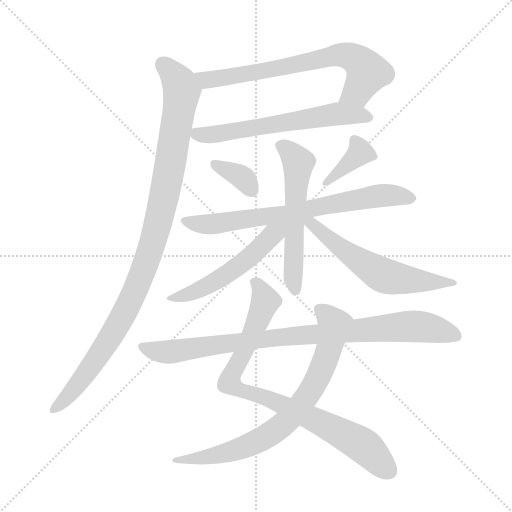
t = 0.00 s
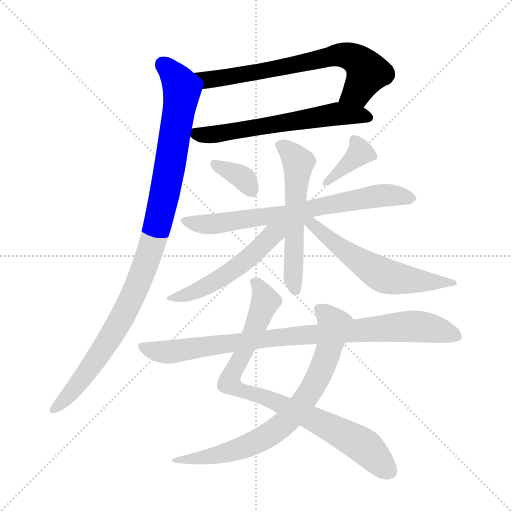
t = 1.91 s
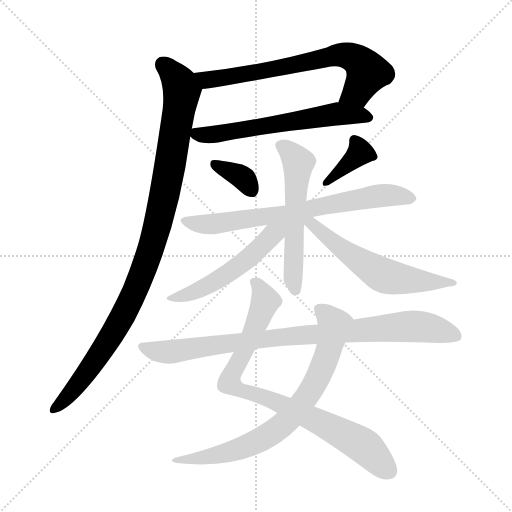
t = 3.82 s
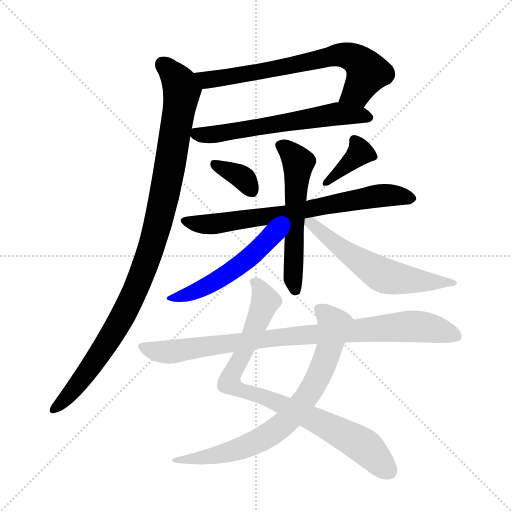
t = 5.73 s
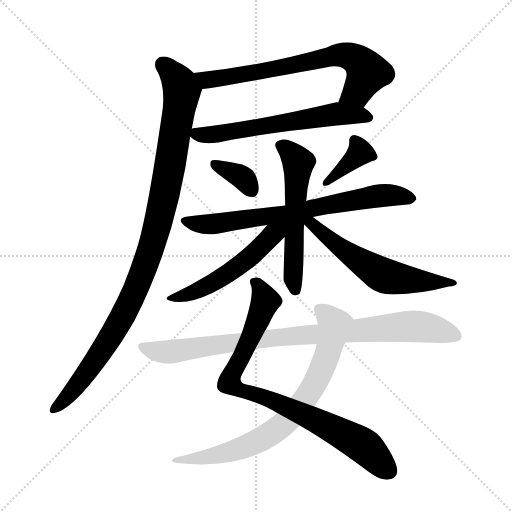
t = 7.64 s
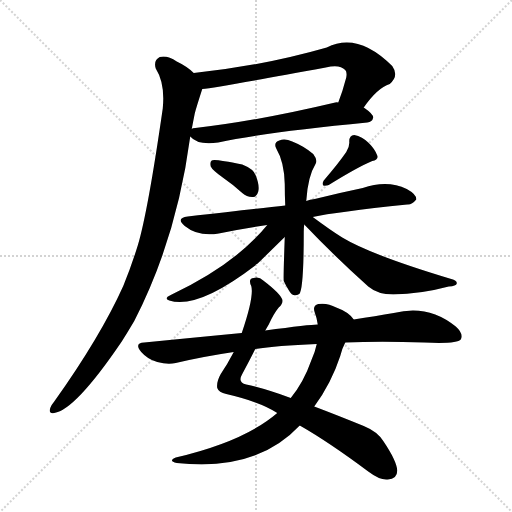
t = 9.55 s

The animated SVG that drew these frames (rendered in a browser with its animation timeline set to each time). Animation: 12 CSS @keyframes rules; one cycle of 9.55 s.

<svg version="1.1" viewBox="0 0 1024 1024" xmlns="http://www.w3.org/2000/svg">
  <g stroke="lightgray" stroke-dasharray="1,1" stroke-width="1" transform="scale(4, 4)">
    <line x1="0" y1="0" x2="256" y2="256"></line>
    <line x1="256" y1="0" x2="0" y2="256"></line>
    <line x1="128" y1="0" x2="128" y2="256"></line>
    <line x1="0" y1="128" x2="256" y2="128"></line>
  </g>
<g transform="scale(1, -1) translate(0, -900)">
   <style type="text/css">
    @keyframes keyframes0 {
      from {
       stroke: blue;
       stroke-dashoffset: 696;
       stroke-width: 128;
       }
       69% {
       animation-timing-function: step-end;
       stroke: blue;
       stroke-dashoffset: 0;
       stroke-width: 128;
       }
       to {
       stroke: black;
       stroke-width: 1024;
       }
       }
       #make-me-a-hanzi-animation-0 {
         animation: keyframes0 0.816406s both;
         animation-delay: 0.000000s;
         animation-timing-function: linear;
       }
    @keyframes keyframes1 {
      from {
       stroke: blue;
       stroke-dashoffset: 607;
       stroke-width: 128;
       }
       66% {
       animation-timing-function: step-end;
       stroke: blue;
       stroke-dashoffset: 0;
       stroke-width: 128;
       }
       to {
       stroke: black;
       stroke-width: 1024;
       }
       }
       #make-me-a-hanzi-animation-1 {
         animation: keyframes1 0.743978s both;
         animation-delay: 0.816406s;
         animation-timing-function: linear;
       }
    @keyframes keyframes2 {
      from {
       stroke: blue;
       stroke-dashoffset: 1021;
       stroke-width: 128;
       }
       77% {
       animation-timing-function: step-end;
       stroke: blue;
       stroke-dashoffset: 0;
       stroke-width: 128;
       }
       to {
       stroke: black;
       stroke-width: 1024;
       }
       }
       #make-me-a-hanzi-animation-2 {
         animation: keyframes2 1.080892s both;
         animation-delay: 1.560384s;
         animation-timing-function: linear;
       }
    @keyframes keyframes3 {
      from {
       stroke: blue;
       stroke-dashoffset: 350;
       stroke-width: 128;
       }
       53% {
       animation-timing-function: step-end;
       stroke: blue;
       stroke-dashoffset: 0;
       stroke-width: 128;
       }
       to {
       stroke: black;
       stroke-width: 1024;
       }
       }
       #make-me-a-hanzi-animation-3 {
         animation: keyframes3 0.534831s both;
         animation-delay: 2.641276s;
         animation-timing-function: linear;
       }
    @keyframes keyframes4 {
      from {
       stroke: blue;
       stroke-dashoffset: 375;
       stroke-width: 128;
       }
       55% {
       animation-timing-function: step-end;
       stroke: blue;
       stroke-dashoffset: 0;
       stroke-width: 128;
       }
       to {
       stroke: black;
       stroke-width: 1024;
       }
       }
       #make-me-a-hanzi-animation-4 {
         animation: keyframes4 0.555176s both;
         animation-delay: 3.176107s;
         animation-timing-function: linear;
       }
    @keyframes keyframes5 {
      from {
       stroke: blue;
       stroke-dashoffset: 713;
       stroke-width: 128;
       }
       70% {
       animation-timing-function: step-end;
       stroke: blue;
       stroke-dashoffset: 0;
       stroke-width: 128;
       }
       to {
       stroke: black;
       stroke-width: 1024;
       }
       }
       #make-me-a-hanzi-animation-5 {
         animation: keyframes5 0.830241s both;
         animation-delay: 3.731283s;
         animation-timing-function: linear;
       }
    @keyframes keyframes6 {
      from {
       stroke: blue;
       stroke-dashoffset: 563;
       stroke-width: 128;
       }
       65% {
       animation-timing-function: step-end;
       stroke: blue;
       stroke-dashoffset: 0;
       stroke-width: 128;
       }
       to {
       stroke: black;
       stroke-width: 1024;
       }
       }
       #make-me-a-hanzi-animation-6 {
         animation: keyframes6 0.708171s both;
         animation-delay: 4.561523s;
         animation-timing-function: linear;
       }
    @keyframes keyframes7 {
      from {
       stroke: blue;
       stroke-dashoffset: 525;
       stroke-width: 128;
       }
       63% {
       animation-timing-function: step-end;
       stroke: blue;
       stroke-dashoffset: 0;
       stroke-width: 128;
       }
       to {
       stroke: black;
       stroke-width: 1024;
       }
       }
       #make-me-a-hanzi-animation-7 {
         animation: keyframes7 0.677246s both;
         animation-delay: 5.269694s;
         animation-timing-function: linear;
       }
    @keyframes keyframes8 {
      from {
       stroke: blue;
       stroke-dashoffset: 583;
       stroke-width: 128;
       }
       65% {
       animation-timing-function: step-end;
       stroke: blue;
       stroke-dashoffset: 0;
       stroke-width: 128;
       }
       to {
       stroke: black;
       stroke-width: 1024;
       }
       }
       #make-me-a-hanzi-animation-8 {
         animation: keyframes8 0.724447s both;
         animation-delay: 5.946940s;
         animation-timing-function: linear;
       }
    @keyframes keyframes9 {
      from {
       stroke: blue;
       stroke-dashoffset: 847;
       stroke-width: 128;
       }
       73% {
       animation-timing-function: step-end;
       stroke: blue;
       stroke-dashoffset: 0;
       stroke-width: 128;
       }
       to {
       stroke: black;
       stroke-width: 1024;
       }
       }
       #make-me-a-hanzi-animation-9 {
         animation: keyframes9 0.939290s both;
         animation-delay: 6.671387s;
         animation-timing-function: linear;
       }
    @keyframes keyframes10 {
      from {
       stroke: blue;
       stroke-dashoffset: 746;
       stroke-width: 128;
       }
       71% {
       animation-timing-function: step-end;
       stroke: blue;
       stroke-dashoffset: 0;
       stroke-width: 128;
       }
       to {
       stroke: black;
       stroke-width: 1024;
       }
       }
       #make-me-a-hanzi-animation-10 {
         animation: keyframes10 0.857096s both;
         animation-delay: 7.610677s;
         animation-timing-function: linear;
       }
    @keyframes keyframes11 {
      from {
       stroke: blue;
       stroke-dashoffset: 891;
       stroke-width: 128;
       }
       74% {
       animation-timing-function: step-end;
       stroke: blue;
       stroke-dashoffset: 0;
       stroke-width: 128;
       }
       to {
       stroke: black;
       stroke-width: 1024;
       }
       }
       #make-me-a-hanzi-animation-11 {
         animation: keyframes11 0.975098s both;
         animation-delay: 8.467773s;
         animation-timing-function: linear;
       }
</style>
<path d="M 727.5 685.0 Q 754.5 724.0 779.5 732.0 Q 798.5 748.0 784.5 768.0 Q 715.5 837.0 653.5 805.0 Q 524.5 768.0 387.5 754.0 C 357.5 751.0 374.5 718.0 404.5 722.0 Q 434.5 725.0 651.5 765.0 Q 679.5 772.0 690.5 760.0 Q 694.5 756.0 692.5 745.0 Q 685.5 718.0 676.5 695.0 C 666.5 667.0 709.5 661.0 727.5 685.0 Z" fill="lightgray"></path> 
<path d="M 380.5 627.0 Q 395.5 609.0 436.5 615.0 Q 535.5 636.0 734.5 655.0 Q 744.5 656.0 746.5 665.0 Q 746.5 672.0 727.5 685.0 L 676.5 695.0 Q 673.5 696.0 670.5 695.0 Q 514.5 658.0 390.5 644.0 Q 384.5 644.0 383.5 642.0 C 366.5 638.0 366.5 638.0 380.5 627.0 Z" fill="lightgray"></path> 
<path d="M 387.5 754.0 Q 374.5 767.0 353.5 777.0 Q 334.5 790.0 319.5 786.0 Q 306.5 779.0 311.5 763.0 Q 330.5 733.0 325.5 683.0 Q 295.5 475.0 275.5 409.0 Q 262.5 367.0 246.5 328.0 Q 200.5 226.0 108.5 97.0 Q 102.5 90.0 100.5 84.0 Q 96.5 72.0 108.5 74.0 Q 150.5 80.0 243.5 217.0 Q 255.5 236.0 268.5 258.0 Q 353.5 423.0 380.5 627.0 L 383.5 642.0 Q 386.5 658.0 389.5 673.0 Q 392.5 685.0 404.5 722.0 C 409.5 737.0 409.5 737.0 387.5 754.0 Z" fill="lightgray"></path> 
<path d="M 445.5 545.0 Q 464.5 532.0 484.5 514.0 Q 494.5 505.0 506.5 506.0 Q 513.5 507.0 516.5 517.0 Q 519.5 529.0 511.5 549.0 Q 507.5 562.0 484.5 571.0 Q 427.5 583.0 423.5 579.0 Q 419.5 576.0 421.5 567.0 Q 424.5 560.0 445.5 545.0 Z" fill="lightgray"></path> 
<path d="M 692.5 596.0 Q 677.5 574.0 647.5 539.0 Q 643.5 533.0 646.5 529.0 Q 650.5 528.0 657.5 530.0 Q 715.5 566.0 744.5 578.0 Q 757.5 581.0 754.5 589.0 Q 750.5 601.0 737.5 614.0 Q 724.5 627.0 708.5 630.0 Q 698.5 630.0 698.5 617.0 Q 699.5 607.0 692.5 596.0 Z" fill="lightgray"></path> 
<path d="M 625.5 466.0 Q 670.5 476.0 814.5 491.0 Q 823.5 490.0 832.5 501.0 Q 833.5 511.0 813.5 522.0 Q 774.5 541.0 725.5 524.0 Q 677.5 514.0 629.5 502.0 Q 619.5 501.0 612.5 498.0 L 570.5 489.0 Q 516.5 483.0 375.5 467.0 Q 350.5 464.0 369.5 448.0 Q 396.5 426.0 437.5 433.0 Q 480.5 442.0 534.5 450.0 L 625.5 466.0 Z" fill="lightgray"></path> 
<path d="M 612.5 498.0 Q 615.5 547.0 631.5 573.0 Q 635.5 580.0 626.5 592.0 Q 607.5 608.0 584.5 617.0 Q 569.5 624.0 558.5 619.0 Q 546.5 615.0 552.5 603.0 Q 568.5 576.0 569.5 532.0 Q 569.5 510.0 570.5 489.0 L 569.5 426.0 Q 566.5 342.0 567.5 338.0 Q 571.5 329.0 578.5 318.0 Q 585.5 305.0 598.5 312.0 Q 607.5 321.0 607.5 436.0 Q 607.5 445.0 608.5 451.0 L 612.5 498.0 Z" fill="lightgray"></path> 
<path d="M 534.5 450.0 Q 470.5 371.0 341.5 310.0 Q 326.5 303.0 338.5 299.0 Q 395.5 281.0 510.5 369.0 Q 511.5 372.0 515.5 373.0 Q 518.5 376.0 569.5 426.0 C 599.5 456.0 566.5 489.0 534.5 450.0 Z" fill="lightgray"></path> 
<path d="M 608.5 451.0 Q 669.5 387.0 736.5 327.0 Q 755.5 311.0 786.5 311.0 Q 841.5 312.0 897.5 327.0 Q 912.5 328.0 913.5 333.0 Q 914.5 339.0 902.5 342.0 Q 742.5 390.0 684.5 425.0 Q 660.5 440.0 625.5 466.0 C 601.5 484.0 587.5 473.0 608.5 451.0 Z" fill="lightgray"></path> 
<path d="M 599.5 49.0 Q 657.5 16.0 736.5 -43.0 Q 760.5 -61.0 775.5 -59.0 Q 794.5 -58.0 794.5 -41.0 Q 793.5 -22.0 766.5 18.0 Q 754.5 37.0 727.5 48.0 Q 673.5 70.0 628.5 87.0 L 581.5 104.0 Q 529.5 123.0 492.5 131.0 Q 474.5 135.0 484.5 152.0 Q 499.5 180.0 510.5 202.0 L 530.5 239.0 Q 534.5 246.0 537.5 251.0 Q 547.5 273.0 557.5 285.0 Q 566.5 292.0 564.5 301.0 Q 560.5 313.0 526.5 339.0 Q 517.5 348.0 507.5 344.0 Q 495.5 343.0 502.5 328.0 Q 508.5 307.0 483.5 234.0 L 467.5 196.0 Q 454.5 171.0 441.5 152.0 Q 432.5 136.0 434.5 124.0 Q 437.5 115.0 452.5 112.0 Q 521.5 96.0 554.5 74.0 L 599.5 49.0 Z" fill="lightgray"></path> 
<path d="M 554.5 74.0 Q 488.5 17.0 351.5 -15.0 Q 335.5 -22.0 353.5 -26.0 Q 512.5 -44.0 599.5 49.0 L 628.5 87.0 Q 662.5 133.0 680.5 188.0 Q 684.5 204.0 690.5 215.0 C 702.5 243.0 709.5 259.0 707.5 261.0 Q 697.5 276.0 672.5 285.0 Q 654.5 295.0 636.5 292.0 Q 624.5 289.0 629.5 275.0 Q 633.5 265.0 635.5 251.0 L 633.5 212.0 Q 630.5 197.0 622.5 179.0 Q 607.5 136.0 581.5 104.0 L 554.5 74.0 Z" fill="lightgray"></path> 
<path d="M 690.5 215.0 Q 760.5 218.0 848.5 215.0 Q 914.5 212.0 921.5 221.0 Q 927.5 233.0 911.5 247.0 Q 856.5 292.0 787.5 274.0 Q 751.5 268.0 707.5 261.0 L 635.5 251.0 Q 619.5 251.0 530.5 239.0 L 483.5 234.0 Q 389.5 225.0 288.5 215.0 Q 267.5 214.0 282.5 196.0 Q 295.5 181.0 314.5 176.0 Q 335.5 170.0 351.5 174.0 Q 406.5 187.0 467.5 196.0 L 510.5 202.0 Q 553.5 209.0 633.5 212.0 L 690.5 215.0 Z" fill="lightgray"></path> 
      <clipPath id="make-me-a-hanzi-clip-0">
      <path d="M 727.5 685.0 Q 754.5 724.0 779.5 732.0 Q 798.5 748.0 784.5 768.0 Q 715.5 837.0 653.5 805.0 Q 524.5 768.0 387.5 754.0 C 357.5 751.0 374.5 718.0 404.5 722.0 Q 434.5 725.0 651.5 765.0 Q 679.5 772.0 690.5 760.0 Q 694.5 756.0 692.5 745.0 Q 685.5 718.0 676.5 695.0 C 666.5 667.0 709.5 661.0 727.5 685.0 Z" fill="lightgray"></path>
      </clipPath>
      <path clip-path="url(#make-me-a-hanzi-clip-0)" d="M 395.5 752.0 L 405.5 743.0 L 424.5 741.0 L 690.5 790.0 L 718.5 777.0 L 734.5 756.0 L 713.5 716.0 L 683.5 699.0 " fill="none" id="make-me-a-hanzi-animation-0" stroke-dasharray="568 1136" stroke-linecap="round"></path>

      <clipPath id="make-me-a-hanzi-clip-1">
      <path d="M 380.5 627.0 Q 395.5 609.0 436.5 615.0 Q 535.5 636.0 734.5 655.0 Q 744.5 656.0 746.5 665.0 Q 746.5 672.0 727.5 685.0 L 676.5 695.0 Q 673.5 696.0 670.5 695.0 Q 514.5 658.0 390.5 644.0 Q 384.5 644.0 383.5 642.0 C 366.5 638.0 366.5 638.0 380.5 627.0 Z" fill="lightgray"></path>
      </clipPath>
      <path clip-path="url(#make-me-a-hanzi-clip-1)" d="M 389.5 633.0 L 425.5 630.0 L 666.5 672.0 L 736.5 665.0 " fill="none" id="make-me-a-hanzi-animation-1" stroke-dasharray="479 958" stroke-linecap="round"></path>

      <clipPath id="make-me-a-hanzi-clip-2">
      <path d="M 387.5 754.0 Q 374.5 767.0 353.5 777.0 Q 334.5 790.0 319.5 786.0 Q 306.5 779.0 311.5 763.0 Q 330.5 733.0 325.5 683.0 Q 295.5 475.0 275.5 409.0 Q 262.5 367.0 246.5 328.0 Q 200.5 226.0 108.5 97.0 Q 102.5 90.0 100.5 84.0 Q 96.5 72.0 108.5 74.0 Q 150.5 80.0 243.5 217.0 Q 255.5 236.0 268.5 258.0 Q 353.5 423.0 380.5 627.0 L 383.5 642.0 Q 386.5 658.0 389.5 673.0 Q 392.5 685.0 404.5 722.0 C 409.5 737.0 409.5 737.0 387.5 754.0 Z" fill="lightgray"></path>
      </clipPath>
      <path clip-path="url(#make-me-a-hanzi-clip-2)" d="M 325.5 772.0 L 347.5 750.0 L 363.5 719.0 L 332.5 529.0 L 300.5 398.0 L 244.5 265.0 L 205.5 200.0 L 141.5 114.0 L 109.5 83.0 " fill="none" id="make-me-a-hanzi-animation-2" stroke-dasharray="893 1786" stroke-linecap="round"></path>

      <clipPath id="make-me-a-hanzi-clip-3">
      <path d="M 445.5 545.0 Q 464.5 532.0 484.5 514.0 Q 494.5 505.0 506.5 506.0 Q 513.5 507.0 516.5 517.0 Q 519.5 529.0 511.5 549.0 Q 507.5 562.0 484.5 571.0 Q 427.5 583.0 423.5 579.0 Q 419.5 576.0 421.5 567.0 Q 424.5 560.0 445.5 545.0 Z" fill="lightgray"></path>
      </clipPath>
      <path clip-path="url(#make-me-a-hanzi-clip-3)" d="M 427.5 572.0 L 481.5 548.0 L 502.5 520.0 " fill="none" id="make-me-a-hanzi-animation-3" stroke-dasharray="222 444" stroke-linecap="round"></path>

      <clipPath id="make-me-a-hanzi-clip-4">
      <path d="M 692.5 596.0 Q 677.5 574.0 647.5 539.0 Q 643.5 533.0 646.5 529.0 Q 650.5 528.0 657.5 530.0 Q 715.5 566.0 744.5 578.0 Q 757.5 581.0 754.5 589.0 Q 750.5 601.0 737.5 614.0 Q 724.5 627.0 708.5 630.0 Q 698.5 630.0 698.5 617.0 Q 699.5 607.0 692.5 596.0 Z" fill="lightgray"></path>
      </clipPath>
      <path clip-path="url(#make-me-a-hanzi-clip-4)" d="M 708.5 620.0 L 719.5 594.0 L 651.5 534.0 " fill="none" id="make-me-a-hanzi-animation-4" stroke-dasharray="247 494" stroke-linecap="round"></path>

      <clipPath id="make-me-a-hanzi-clip-5">
      <path d="M 625.5 466.0 Q 670.5 476.0 814.5 491.0 Q 823.5 490.0 832.5 501.0 Q 833.5 511.0 813.5 522.0 Q 774.5 541.0 725.5 524.0 Q 677.5 514.0 629.5 502.0 Q 619.5 501.0 612.5 498.0 L 570.5 489.0 Q 516.5 483.0 375.5 467.0 Q 350.5 464.0 369.5 448.0 Q 396.5 426.0 437.5 433.0 Q 480.5 442.0 534.5 450.0 L 625.5 466.0 Z" fill="lightgray"></path>
      </clipPath>
      <path clip-path="url(#make-me-a-hanzi-clip-5)" d="M 371.5 458.0 L 404.5 451.0 L 439.5 454.0 L 615.5 480.0 L 753.5 508.0 L 788.5 510.0 L 822.5 503.0 " fill="none" id="make-me-a-hanzi-animation-5" stroke-dasharray="585 1170" stroke-linecap="round"></path>

      <clipPath id="make-me-a-hanzi-clip-6">
      <path d="M 612.5 498.0 Q 615.5 547.0 631.5 573.0 Q 635.5 580.0 626.5 592.0 Q 607.5 608.0 584.5 617.0 Q 569.5 624.0 558.5 619.0 Q 546.5 615.0 552.5 603.0 Q 568.5 576.0 569.5 532.0 Q 569.5 510.0 570.5 489.0 L 569.5 426.0 Q 566.5 342.0 567.5 338.0 Q 571.5 329.0 578.5 318.0 Q 585.5 305.0 598.5 312.0 Q 607.5 321.0 607.5 436.0 Q 607.5 445.0 608.5 451.0 L 612.5 498.0 Z" fill="lightgray"></path>
      </clipPath>
      <path clip-path="url(#make-me-a-hanzi-clip-6)" d="M 560.5 609.0 L 596.5 575.0 L 586.5 413.0 L 591.5 318.0 " fill="none" id="make-me-a-hanzi-animation-6" stroke-dasharray="435 870" stroke-linecap="round"></path>

      <clipPath id="make-me-a-hanzi-clip-7">
      <path d="M 534.5 450.0 Q 470.5 371.0 341.5 310.0 Q 326.5 303.0 338.5 299.0 Q 395.5 281.0 510.5 369.0 Q 511.5 372.0 515.5 373.0 Q 518.5 376.0 569.5 426.0 C 599.5 456.0 566.5 489.0 534.5 450.0 Z" fill="lightgray"></path>
      </clipPath>
      <path clip-path="url(#make-me-a-hanzi-clip-7)" d="M 565.5 449.0 L 472.5 363.0 L 410.5 326.0 L 344.5 303.0 " fill="none" id="make-me-a-hanzi-animation-7" stroke-dasharray="397 794" stroke-linecap="round"></path>

      <clipPath id="make-me-a-hanzi-clip-8">
      <path d="M 608.5 451.0 Q 669.5 387.0 736.5 327.0 Q 755.5 311.0 786.5 311.0 Q 841.5 312.0 897.5 327.0 Q 912.5 328.0 913.5 333.0 Q 914.5 339.0 902.5 342.0 Q 742.5 390.0 684.5 425.0 Q 660.5 440.0 625.5 466.0 C 601.5 484.0 587.5 473.0 608.5 451.0 Z" fill="lightgray"></path>
      </clipPath>
      <path clip-path="url(#make-me-a-hanzi-clip-8)" d="M 614.5 457.0 L 690.5 397.0 L 761.5 352.0 L 831.5 338.0 L 906.5 336.0 " fill="none" id="make-me-a-hanzi-animation-8" stroke-dasharray="455 910" stroke-linecap="round"></path>

      <clipPath id="make-me-a-hanzi-clip-9">
      <path d="M 599.5 49.0 Q 657.5 16.0 736.5 -43.0 Q 760.5 -61.0 775.5 -59.0 Q 794.5 -58.0 794.5 -41.0 Q 793.5 -22.0 766.5 18.0 Q 754.5 37.0 727.5 48.0 Q 673.5 70.0 628.5 87.0 L 581.5 104.0 Q 529.5 123.0 492.5 131.0 Q 474.5 135.0 484.5 152.0 Q 499.5 180.0 510.5 202.0 L 530.5 239.0 Q 534.5 246.0 537.5 251.0 Q 547.5 273.0 557.5 285.0 Q 566.5 292.0 564.5 301.0 Q 560.5 313.0 526.5 339.0 Q 517.5 348.0 507.5 344.0 Q 495.5 343.0 502.5 328.0 Q 508.5 307.0 483.5 234.0 L 467.5 196.0 Q 454.5 171.0 441.5 152.0 Q 432.5 136.0 434.5 124.0 Q 437.5 115.0 452.5 112.0 Q 521.5 96.0 554.5 74.0 L 599.5 49.0 Z" fill="lightgray"></path>
      </clipPath>
      <path clip-path="url(#make-me-a-hanzi-clip-9)" d="M 508.5 335.0 L 523.5 320.0 L 529.5 297.0 L 458.5 135.0 L 483.5 118.0 L 551.5 97.0 L 718.5 14.0 L 777.5 -42.0 " fill="none" id="make-me-a-hanzi-animation-9" stroke-dasharray="719 1438" stroke-linecap="round"></path>

      <clipPath id="make-me-a-hanzi-clip-10">
      <path d="M 554.5 74.0 Q 488.5 17.0 351.5 -15.0 Q 335.5 -22.0 353.5 -26.0 Q 512.5 -44.0 599.5 49.0 L 628.5 87.0 Q 662.5 133.0 680.5 188.0 Q 684.5 204.0 690.5 215.0 C 702.5 243.0 709.5 259.0 707.5 261.0 Q 697.5 276.0 672.5 285.0 Q 654.5 295.0 636.5 292.0 Q 624.5 289.0 629.5 275.0 Q 633.5 265.0 635.5 251.0 L 633.5 212.0 Q 630.5 197.0 622.5 179.0 Q 607.5 136.0 581.5 104.0 L 554.5 74.0 Z" fill="lightgray"></path>
      </clipPath>
      <path clip-path="url(#make-me-a-hanzi-clip-10)" d="M 638.5 281.0 L 668.5 251.0 L 657.5 201.0 L 627.5 129.0 L 576.5 61.0 L 524.5 22.0 L 487.5 6.0 L 431.5 -11.0 L 362.5 -19.0 " fill="none" id="make-me-a-hanzi-animation-10" stroke-dasharray="618 1236" stroke-linecap="round"></path>

      <clipPath id="make-me-a-hanzi-clip-11">
      <path d="M 690.5 215.0 Q 760.5 218.0 848.5 215.0 Q 914.5 212.0 921.5 221.0 Q 927.5 233.0 911.5 247.0 Q 856.5 292.0 787.5 274.0 Q 751.5 268.0 707.5 261.0 L 635.5 251.0 Q 619.5 251.0 530.5 239.0 L 483.5 234.0 Q 389.5 225.0 288.5 215.0 Q 267.5 214.0 282.5 196.0 Q 295.5 181.0 314.5 176.0 Q 335.5 170.0 351.5 174.0 Q 406.5 187.0 467.5 196.0 L 510.5 202.0 Q 553.5 209.0 633.5 212.0 L 690.5 215.0 Z" fill="lightgray"></path>
      </clipPath>
      <path clip-path="url(#make-me-a-hanzi-clip-11)" d="M 285.5 205.0 L 335.5 196.0 L 544.5 226.0 L 815.5 248.0 L 877.5 240.0 L 914.5 228.0 " fill="none" id="make-me-a-hanzi-animation-11" stroke-dasharray="763 1526" stroke-linecap="round"></path>

</g>
</svg>
